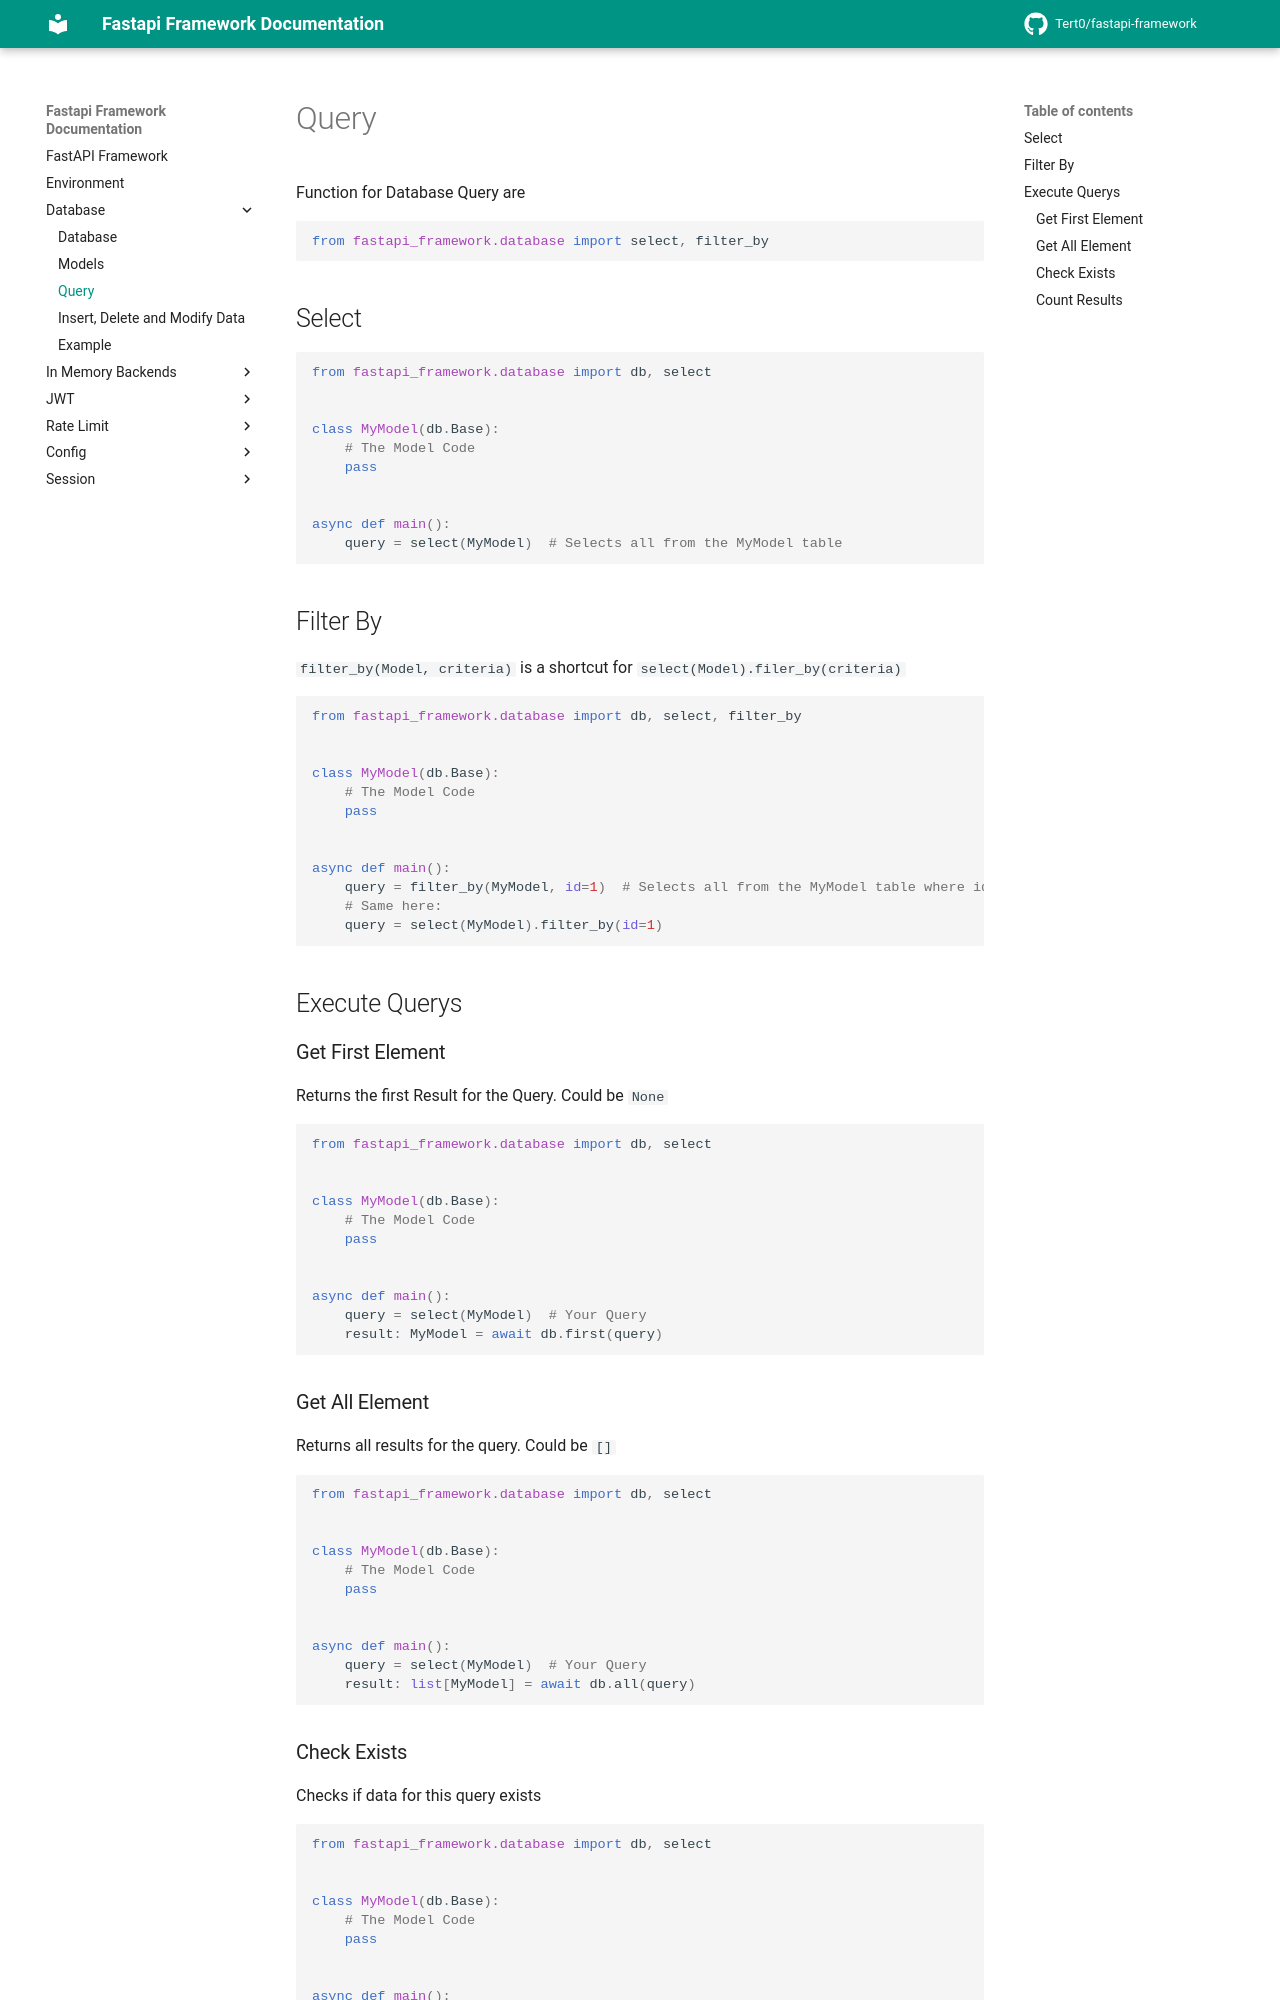

repository: Tert0/fastapi-framework · page: database/query/index.html · generator: mkdocs

# Query

Function for Database Query are 
```python
from fastapi_framework.database import select, filter_by
```

## Select

```python
from fastapi_framework.database import db, select


class MyModel(db.Base):
    # The Model Code
    pass


async def main():
    query = select(MyModel)  # Selects all from the MyModel table
```

## Filter By

`filter_by(Model, criteria)` is a shortcut for `select(Model).filer_by(criteria)`

```python
from fastapi_framework.database import db, select, filter_by


class MyModel(db.Base):
    # The Model Code
    pass


async def main():
    query = filter_by(MyModel, id=1)  # Selects all from the MyModel table where id is 1
    # Same here:
    query = select(MyModel).filter_by(id=1)
```

## Execute Querys

### Get First Element

Returns the first Result for the Query.
Could be `None`

```python
from fastapi_framework.database import db, select


class MyModel(db.Base):
    # The Model Code
    pass


async def main():
    query = select(MyModel)  # Your Query
    result: MyModel = await db.first(query)
```

### Get All Element
Returns all results for the query.
Could be `[]`

```python
from fastapi_framework.database import db, select


class MyModel(db.Base):
    # The Model Code
    pass


async def main():
    query = select(MyModel)  # Your Query
    result: list[MyModel] = await db.all(query)
```
